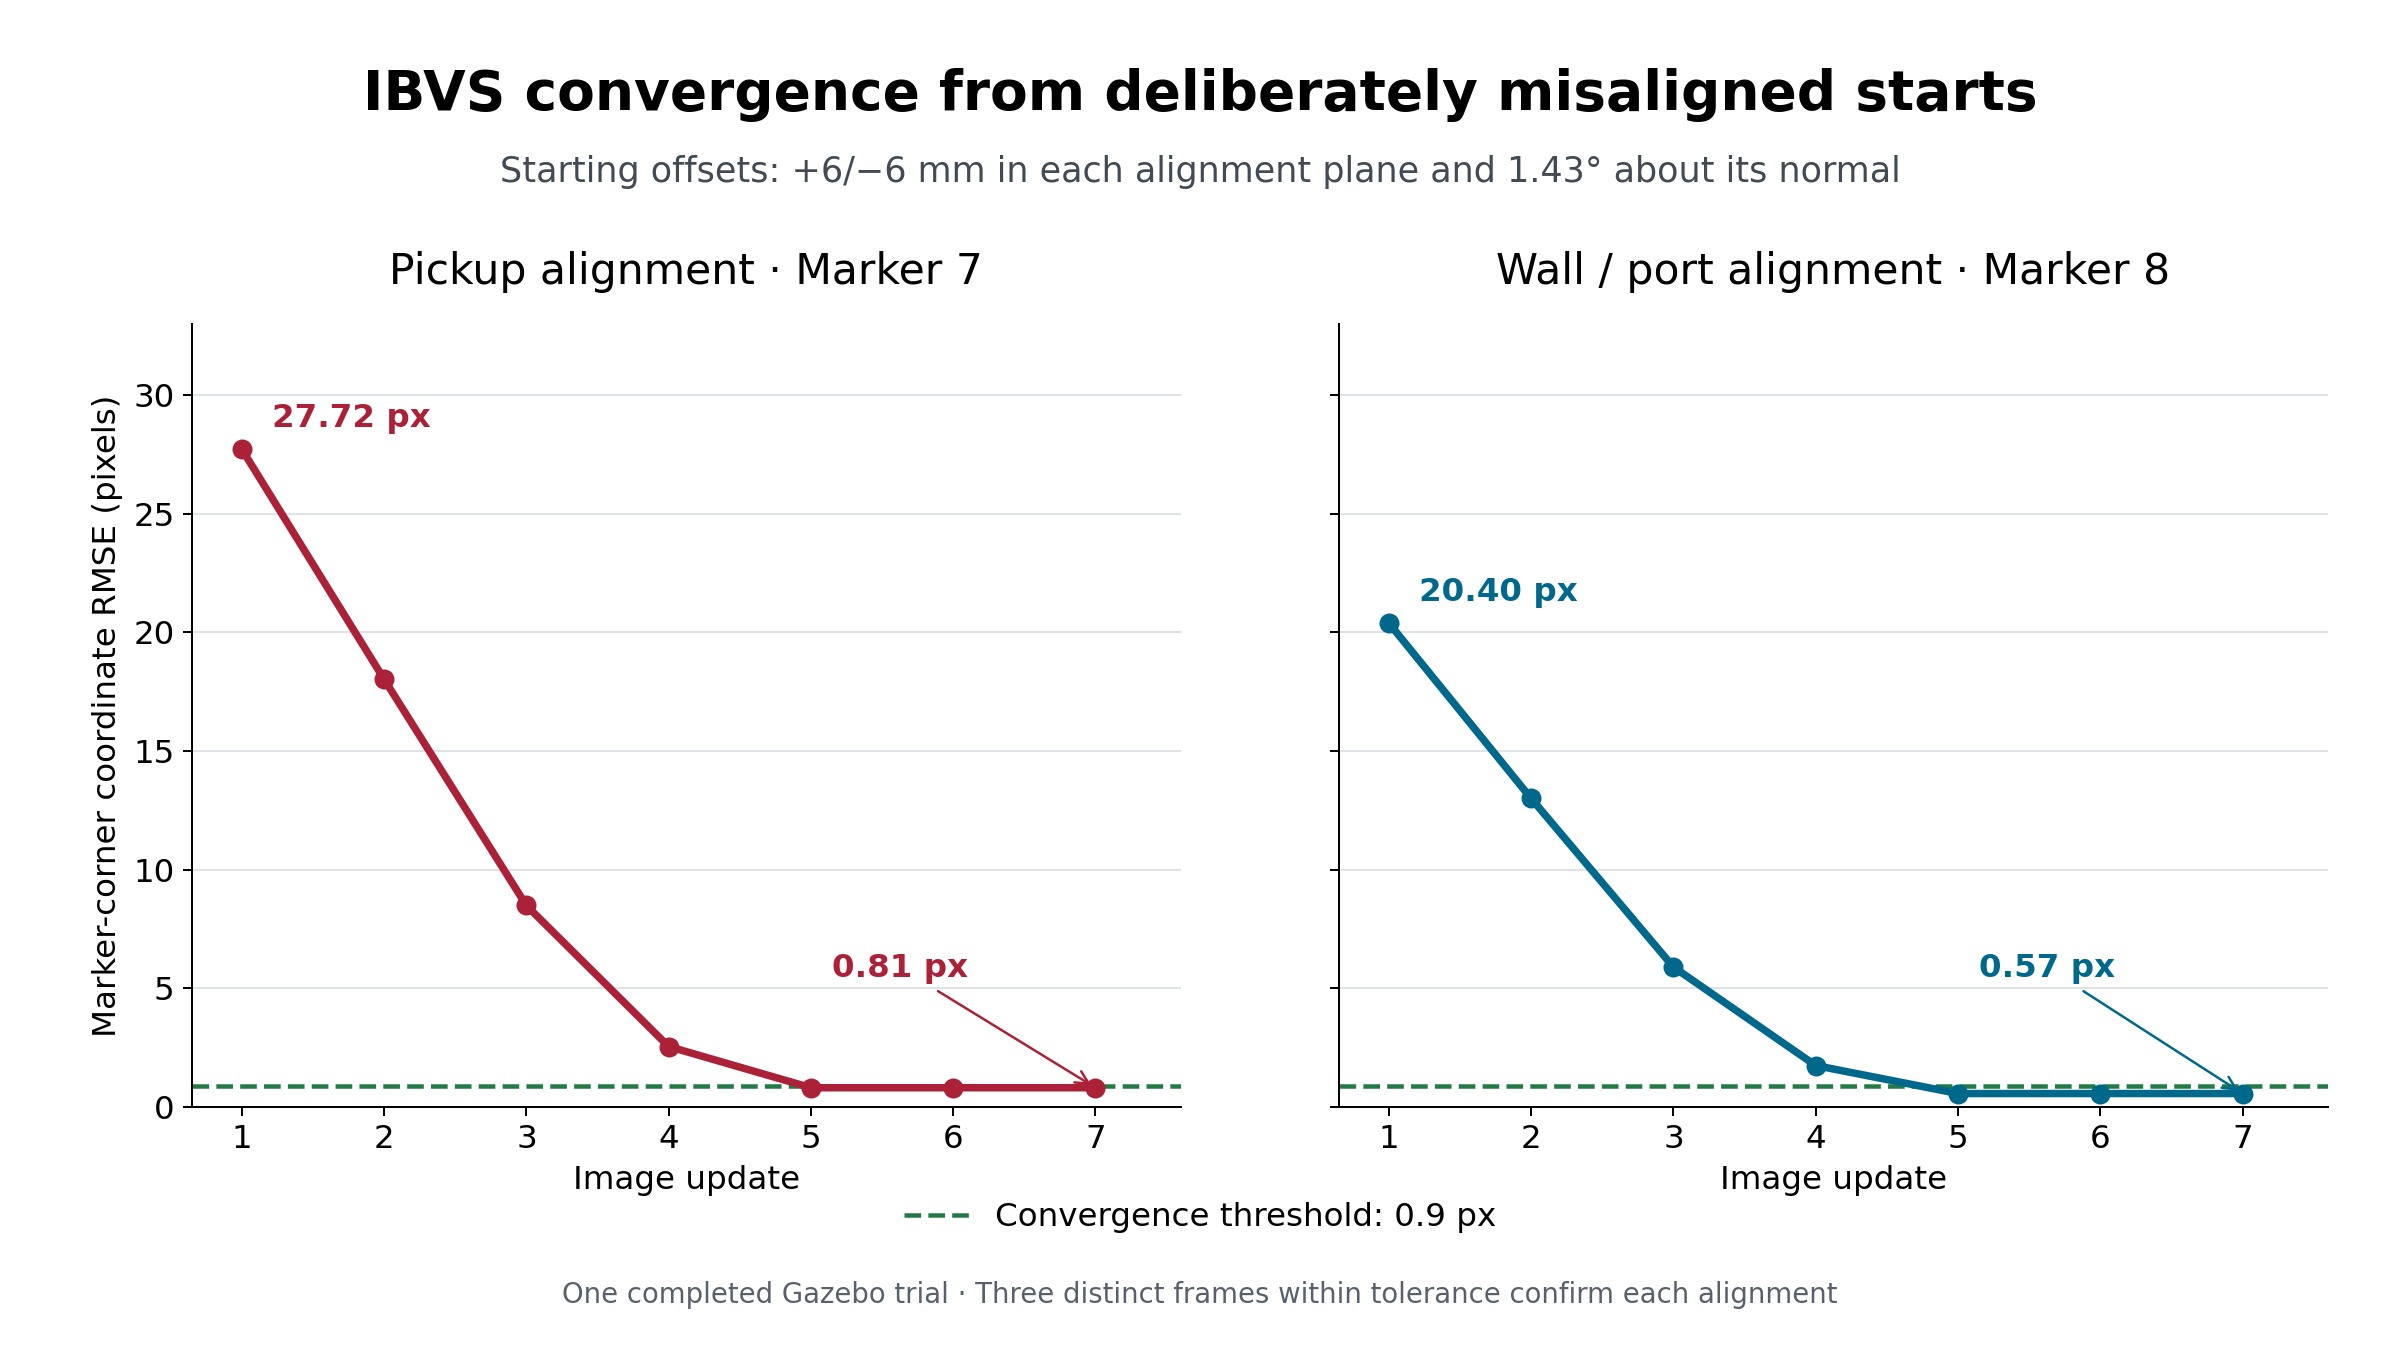

Values plotted in this chart, from the file beside it:
phase, image_update, corner_rmse_px
pose1_ibvs, 1, 27.72
pose1_ibvs, 2, 18.03
pose1_ibvs, 3, 8.494
pose1_ibvs, 4, 2.549
pose1_ibvs, 5, 0.8119
pose1_ibvs, 6, 0.8119
pose1_ibvs, 7, 0.8119
pose2_ibvs, 1, 20.4
pose2_ibvs, 2, 13.01
pose2_ibvs, 3, 5.899
pose2_ibvs, 4, 1.748
pose2_ibvs, 5, 0.5674
pose2_ibvs, 6, 0.5674
pose2_ibvs, 7, 0.5674
